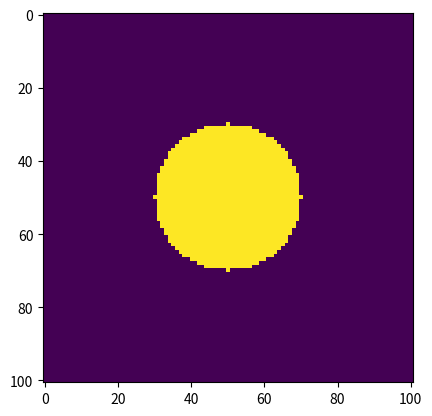

Source code (Python):
%matplotlib inline

import matplotlib.pyplot as plt
import numpy as np

size = 101
center = size // 2
radius = 20

circle = np.zeros((size, size), dtype=float)
for i in range(size):
    for j in range(size):
        distance_from_center = np.sqrt((i - center)**2 + (j - center)**2)
        if distance_from_center <= radius:
            circle[i, j] = 1

plt.imshow(circle)

# type your solution here





